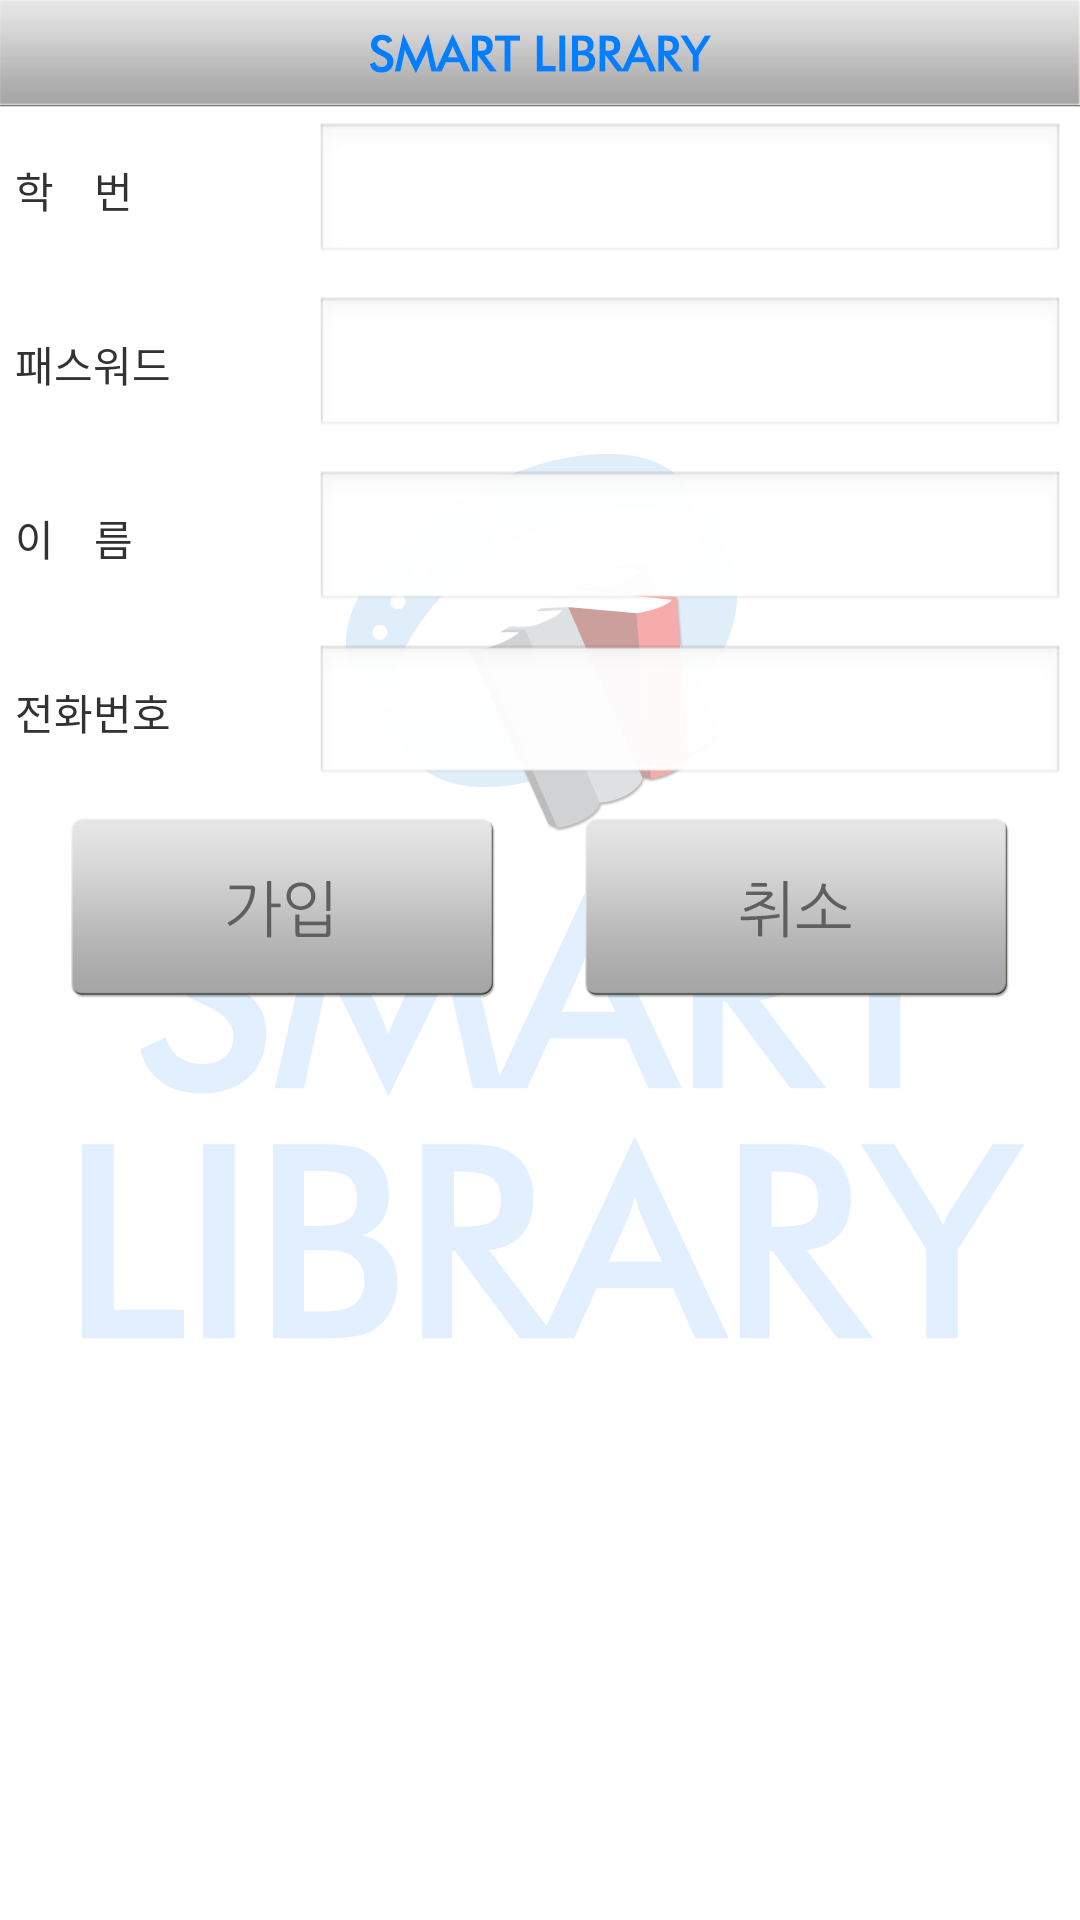

This screen was rendered from an Android layout file. Write that file and the resources it references.
<!-- AndroidManifest.xml: application theme TestTheme -->
<!-- res/layout/activity_join.xml -->
<?xml version="1.0" encoding="utf-8"?>

<LinearLayout xmlns:android="http://schemas.android.com/apk/res/android"
    android:layout_width="fill_parent"
    android:layout_height="fill_parent"
    android:background="@drawable/batang"
    android:orientation="vertical" >

    <LinearLayout
        android:layout_width="fill_parent"
        android:layout_height="wrap_content"
        android:background="@drawable/apptitle"
        android:orientation="horizontal" />

    <LinearLayout
        android:layout_width="fill_parent"
        android:layout_height="wrap_content"
        android:gravity="center"
        android:orientation="vertical" >

        <LinearLayout
            android:layout_width="fill_parent"
            android:layout_height="wrap_content"
            android:orientation="horizontal"
            android:padding="5dp" >

            <TextView
                android:layout_width="100dp"
                android:layout_height="wrap_content"
                android:text="학    번" />

            <EditText
                android:id="@+id/id"
                android:layout_width="fill_parent"
                android:layout_height="wrap_content"
                android:inputType="number" />
        </LinearLayout>

        <LinearLayout
            android:layout_width="fill_parent"
            android:layout_height="wrap_content"
            android:orientation="horizontal"
            android:padding="5dp" >

            <TextView
                android:layout_width="100dp"
                android:layout_height="wrap_content"
                android:text="패스워드" />

            <EditText
                android:id="@+id/pw"
                android:layout_width="fill_parent"
                android:layout_height="wrap_content"
                android:password="true" />
        </LinearLayout>

        <LinearLayout
            android:layout_width="fill_parent"
            android:layout_height="wrap_content"
            android:orientation="horizontal"
            android:padding="5dp" >

            <TextView
                android:layout_width="100dp"
                android:layout_height="wrap_content"
                android:text="이    름" />

            <EditText
                android:id="@+id/name"
                android:layout_width="fill_parent"
                android:layout_height="wrap_content" />
        </LinearLayout>

        <LinearLayout
            android:layout_width="fill_parent"
            android:layout_height="wrap_content"
            android:orientation="horizontal"
            android:padding="5dp" >

            <TextView
                android:layout_width="100dp"
                android:layout_height="wrap_content"
                android:text="전화번호" />

            <EditText
                android:id="@+id/phone"
                android:layout_width="fill_parent"
                android:layout_height="wrap_content"
                android:inputType="number" />
        </LinearLayout>

        <LinearLayout
            android:layout_width="fill_parent"
            android:layout_height="wrap_content"
            android:gravity="center_horizontal"
            android:orientation="horizontal"
            android:padding="5dp" >

            <Button
                android:id="@+id/join"
                android:layout_width="wrap_content"
                android:layout_height="wrap_content"
                android:layout_marginRight="30dp"
                android:background="@drawable/btnjoin_button"
                android:padding="5dp" />

            <Button
                android:id="@+id/cancle"
                android:layout_width="wrap_content"
                android:layout_height="wrap_content"
                android:background="@drawable/btnjoin_cancle"
                android:padding="5dp" />
        </LinearLayout>
    </LinearLayout>

</LinearLayout>
<!-- resources referenced by this layout -->
<resources>
  <!-- drawable apptitle: png bitmap (drawable-xxhdpi, 12254 bytes) -->
  <!-- drawable batang: png bitmap (drawable-xxhdpi, 51853 bytes) -->
  <!-- drawable btnjoin_button (drawable-xxhdpi) -->
  <?xml version="1.0" encoding="utf-8"?>
  
  <selector xmlns:android="http://schemas.android.com/apk/res/android" >
     <item android:state_pressed="true" android:drawable="@drawable/join_btnjoin_up" />
  
     
  
   <item android:drawable="@drawable/join_btnjoin_down" /> 
  
  
  </selector>
  <!-- drawable btnjoin_cancle (drawable-xxhdpi) -->
  <?xml version="1.0" encoding="utf-8"?>
  
  <selector xmlns:android="http://schemas.android.com/apk/res/android" >
     <item android:state_pressed="true" android:drawable="@drawable/join_btncancle_down" />
  
     
  
   <item android:drawable="@drawable/join_btncancle_up" /> 
  
  
  </selector>
  <style name="TestTheme" parent="android:Theme.Light">
          <item name="android:windowNoTitle">true</item>
          </style>
  <!-- drawable join_btnjoin_up: png bitmap (drawable-xxhdpi, 7452 bytes) -->
  <!-- drawable join_btnjoin_down: png bitmap (drawable-xxhdpi, 7244 bytes) -->
  <!-- drawable join_btncancle_down: png bitmap (drawable-xxhdpi, 7418 bytes) -->
  <!-- drawable join_btncancle_up: png bitmap (drawable-xxhdpi, 7265 bytes) -->
</resources>
